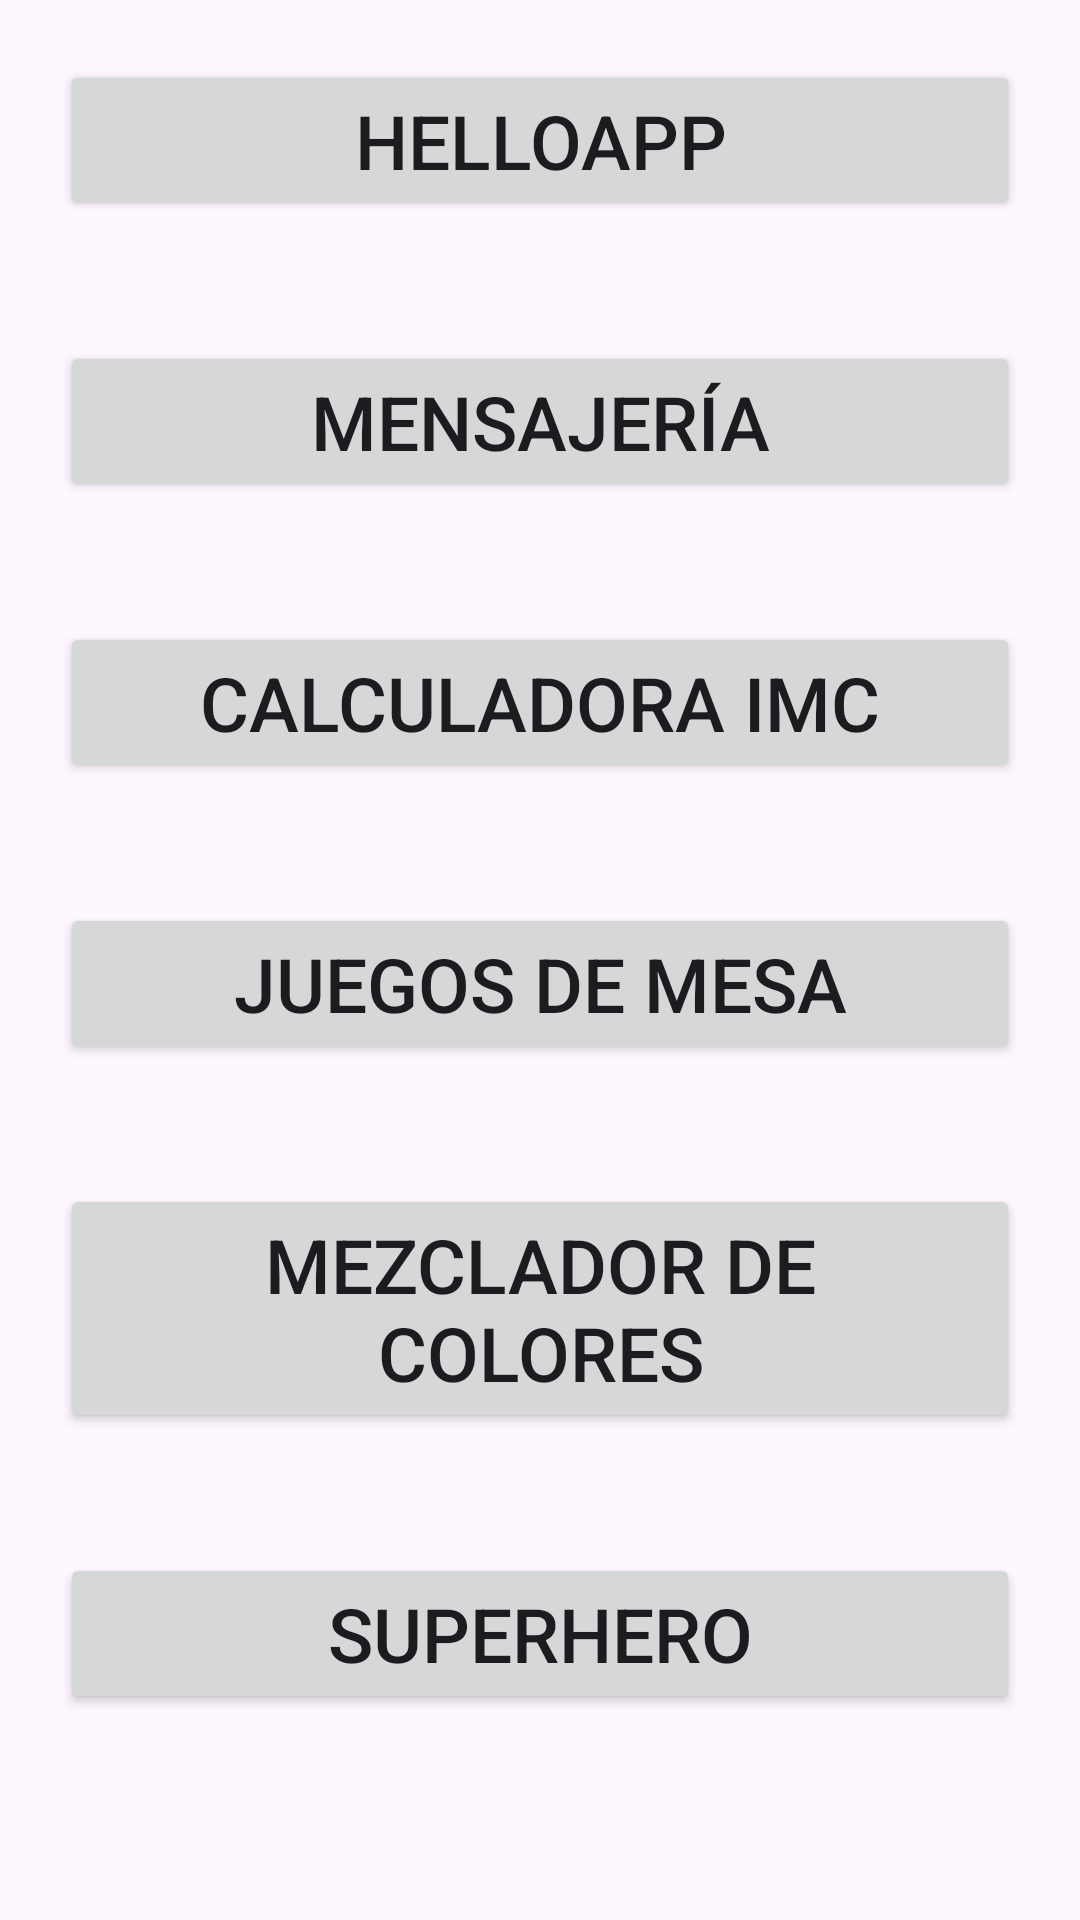

Here is an Android app screen rendered from its layout file. Give the layout XML and the strings, colors and styles it references.
<!-- AndroidManifest.xml: application theme Theme._20230926_AppMensajeria -->
<!-- res/layout/activity_menu.xml -->
<?xml version="1.0" encoding="utf-8"?>
<LinearLayout xmlns:android="http://schemas.android.com/apk/res/android"
    xmlns:tools="http://schemas.android.com/tools"
    android:layout_width="match_parent"
    android:layout_height="match_parent"
    android:orientation="vertical"
    tools:context="com.csantamaria.appConMenu.MenuActivity">

    <Button
        android:id="@+id/btnHelloApp"
        android:layout_width="match_parent"
        android:layout_height="wrap_content"
        android:layout_margin="20dp"
        android:text="@string/helloapp"
        android:textSize="25sp" />

    <Button
        android:id="@+id/btnMensajeria"
        android:layout_width="match_parent"
        android:layout_height="wrap_content"
        android:layout_margin="20dp"
        android:text="@string/mensajeria"
        android:textSize="25sp" />

    <Button
        android:id="@+id/btnImc"
        android:layout_width="match_parent"
        android:layout_height="wrap_content"
        android:layout_margin="20dp"
        android:text="@string/calculadora_imc"
        android:textSize="25sp" />

    <Button
        android:id="@+id/btnBoardGame"
        android:layout_width="match_parent"
        android:layout_height="wrap_content"
        android:layout_margin="20dp"
        android:text="@string/juegos_de_mesa"
        android:textSize="25sp" />

    <Button
        android:id="@+id/btnColorMixer"
        android:layout_width="match_parent"
        android:layout_height="wrap_content"
        android:layout_margin="20dp"
        android:text="@string/mezclador_de_colores"
        android:textSize="25sp" />

    <Button
        android:id="@+id/btnSuperhero"
        android:layout_width="match_parent"
        android:layout_height="wrap_content"
        android:layout_margin="20dp"
        android:text="@string/superhero"
        android:textSize="25sp" />

    <Button
        android:id="@+id/btnSettings"
        android:layout_width="match_parent"
        android:layout_height="wrap_content"
        android:layout_margin="20dp"
        android:text="@string/settings"
        android:textSize="25sp" />

</LinearLayout>
<!-- resources referenced by this layout -->
<resources>
  <string name="calculadora_imc">Calculadora IMC</string>
  <string name="helloapp">HelloApp</string>
  <string name="juegos_de_mesa">Juegos de mesa</string>
  <string name="mensajeria">Mensajería</string>
  <string name="mezclador_de_colores">Mezclador de colores</string>
  <string name="settings">Settings</string>
  <string name="superhero">Superhero</string>
  <style name="Theme._20230926_AppMensajeria" parent="Base.Theme._20230926_AppMensajeria" />
  <style name="Base.Theme._20230926_AppMensajeria" parent="Theme.Material3.DayNight.NoActionBar">
          
          
      </style>
</resources>
